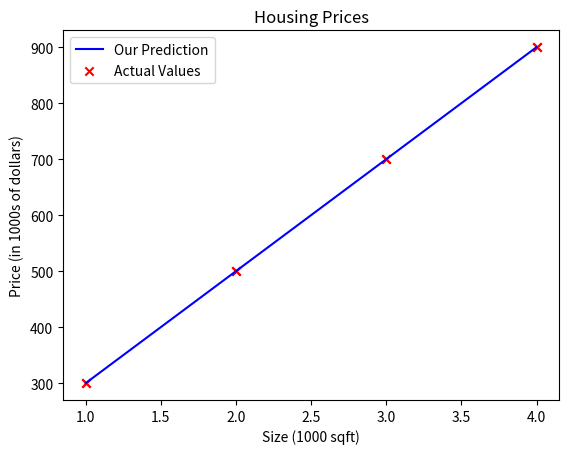

The matplotlib source for this figure:
import numpy as np
import matplotlib.pyplot as plt
# plt.style.use('./deeplearning.mplstyle')

x_train = np.array([1.0, 2.0, 3.0, 4.0])
y_train = np.array([300.0, 500.0, 700, 900])
print(f"x_train = {x_train}")
print(f"y_train = {y_train}")

print(f"x_train.shape: {len(x_train)}")
m = x_train.shape[0]
print(f"Number of training examples is: {m}")

i = 0  # Change this to 1 to see (x^1, y^1)

x_i = x_train[i]
y_i = y_train[i]

print(f"(x^({i}), y^({i})) = ({x_i}, {y_i})")

# Plot the data points
plt.scatter(x_train, y_train, marker='x', c='r')
# Set the title
plt.title("Housing Prices")
# Set the y-axis label
plt.ylabel('Price (in 1000s of dollars)')
# Set the x-axis label
plt.xlabel('Size (1000 sqft)')
plt.show()

w = 200
b = 100

# ***************************** IMPORTANT**************************************************


def compute_model_output(x, w, b):
    """
    Computes the prediction of a linear model
    Args:
        x (ndarray (m,)): Data, m examples 
        w,b (scalar)    : model parameters  
    Returns
        f_wb (ndarray (m,)): model prediction
    """
    m = len(x)
    f_wb = []

    for i in range(m):
        f_wb.append(w * x[i] + b)

    return f_wb

##################################### IMPORTANT############################################


tmp_f_wb = compute_model_output(x_train, w, b,)

# Plot our model prediction
plt.plot(x_train, tmp_f_wb, c='b', label='Our Prediction')

# Plot the data points
plt.scatter(x_train, y_train, marker='x', c='r', label='Actual Values')

# Set the title
plt.title("Housing Prices")

# Set the y-axis label
plt.ylabel('Price (in 1000s of dollars)')

# Set the x-axis label
plt.xlabel('Size (1000 sqft)')

plt.legend()
plt.show()

x_i = 1.2
cost_1200sqft = w * x_i + b

print(f"${cost_1200sqft:.0f} thousand dollars")
